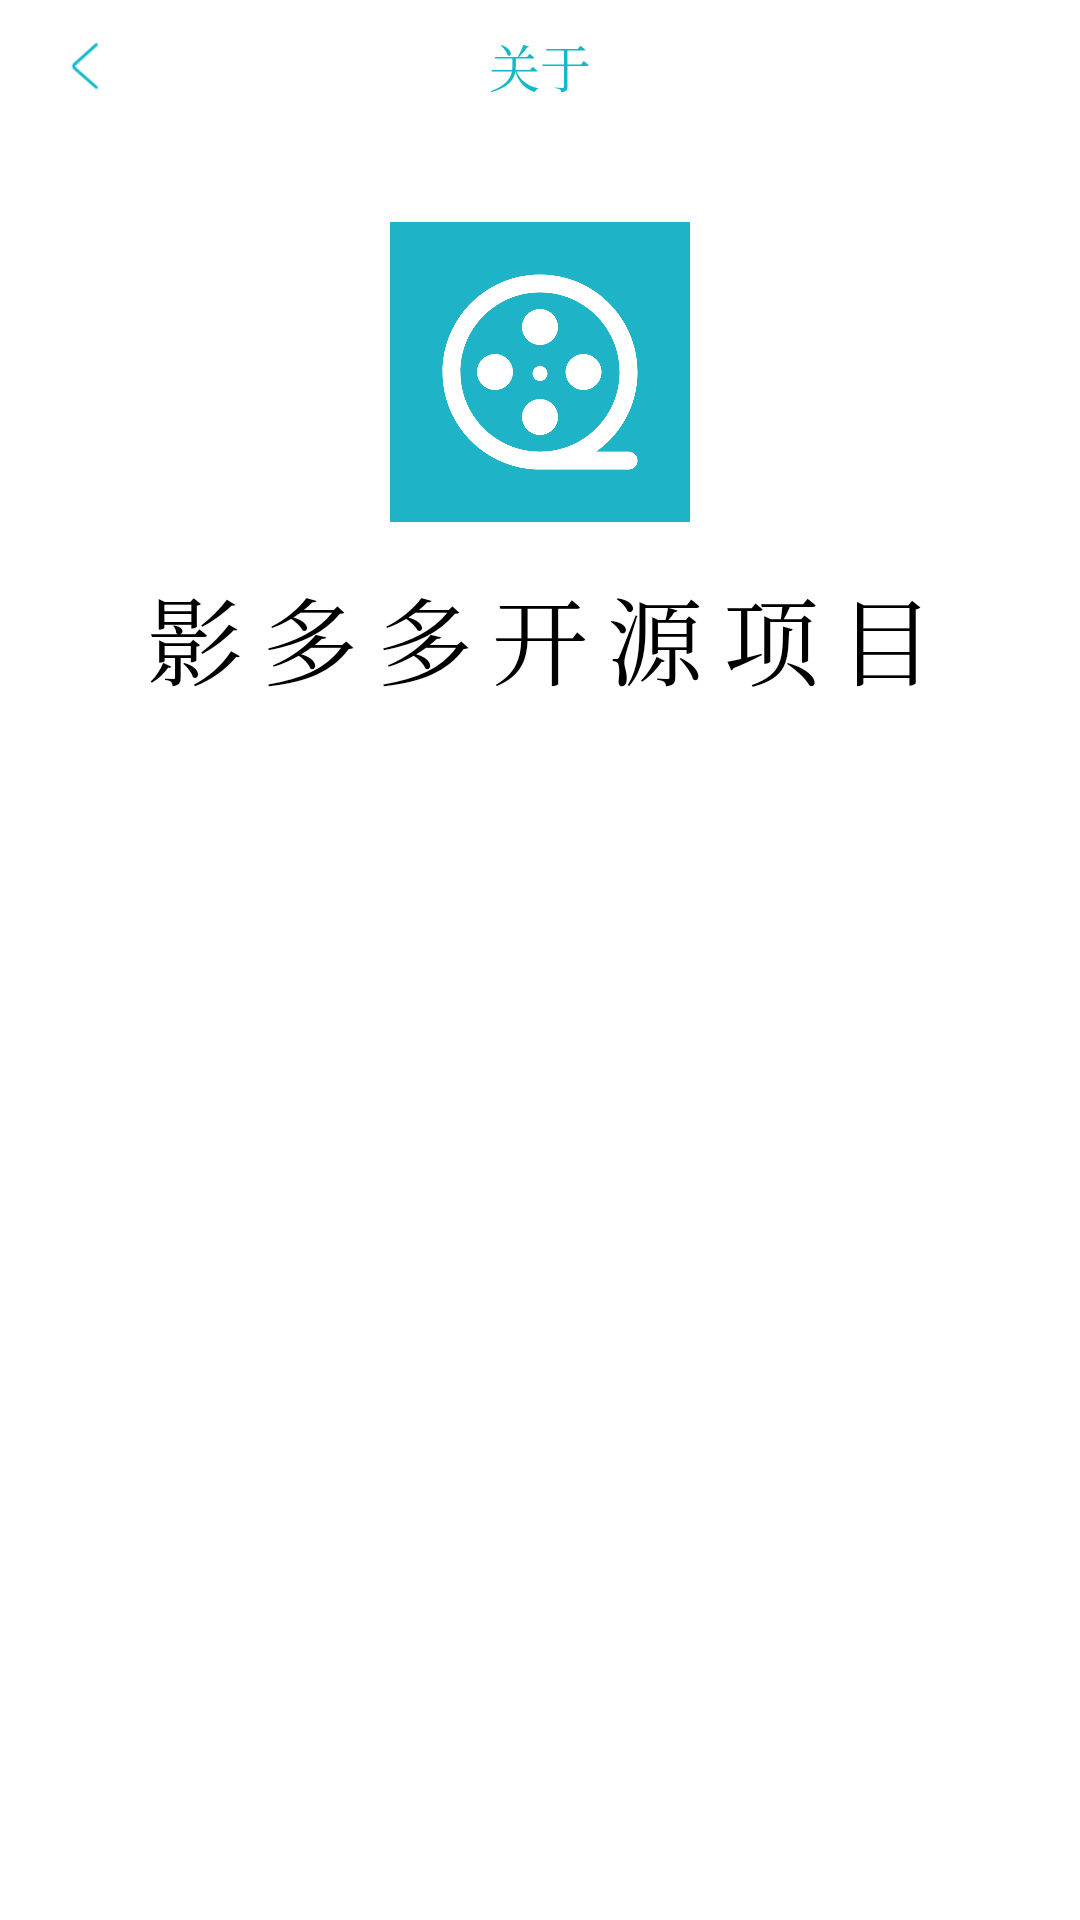

Produce the Android XML layout that renders to this screen, including the resource entries it uses.
<!-- AndroidManifest.xml: application theme AppTheme -->
<!-- res/layout/ydd_about_activity.xml -->
<?xml version="1.0" encoding="utf-8"?>
<LinearLayout xmlns:android="http://schemas.android.com/apk/res/android"
    xmlns:app="http://schemas.android.com/apk/res-auto"
    xmlns:tools="http://schemas.android.com/tools"
    android:layout_width="match_parent"
    android:layout_height="match_parent"
    android:background="@color/white"
    android:fitsSystemWindows="true"
    android:gravity="center_horizontal"
    android:orientation="vertical"
    tools:context=".ui.activity.AboutActivity">

    <RelativeLayout
        android:layout_width="match_parent"
        android:layout_height="44dp"
        android:background="@color/white">
        
        <ImageView
            android:id="@+id/iv_back"
            android:layout_width="44dp"
            android:layout_height="44dp"
            android:layout_alignParentLeft="true"
            android:layout_centerVertical="true"
            android:layout_marginLeft="6dp"
            android:background="@android:color/transparent"
            android:padding="10dp"
            android:paddingLeft="12dp"
            android:scaleType="centerInside"
            android:src="@drawable/back_white" />

        <TextView
            android:id="@+id/tv_title"
            android:layout_width="200dp"
            android:layout_height="wrap_content"
            android:layout_centerInParent="true"
            android:gravity="center"
            android:singleLine="true"
            android:text="关于"
            android:textColor="@color/colorPrimary"
            android:textSize="17sp" />


    </RelativeLayout>

    <LinearLayout
        android:layout_width="match_parent"
        android:layout_height="0dp"
        android:layout_weight="1"
        android:gravity="center_horizontal"
        android:orientation="vertical">


        <ImageView
            android:layout_width="100dp"
            android:layout_height="100dp"
            android:layout_marginTop="@dimen/dp_30"
            android:scaleType="fitXY"
            android:src="@mipmap/ydd" />

        <TextView
            android:layout_width="match_parent"
            android:layout_height="wrap_content"
            android:layout_marginTop="@dimen/dp_15"
            android:gravity="center"
            android:letterSpacing="0.2"
            android:text="@string/app_name"
            android:textColor="@color/black"
            android:textSize="32sp" />

        <TextView
            android:id="@+id/tv_version_name"
            android:layout_width="match_parent"
            android:layout_height="wrap_content"
            android:layout_marginTop="@dimen/dp_12"
            android:gravity="center"
            android:text=""
            android:textColor="@color/app_theme_color"
            android:textSize="@dimen/sp_16" />


    </LinearLayout>


</LinearLayout>
<!-- resources referenced by this layout -->
<resources>
  <color name="app_theme_color">#13B9C7</color>
  <color name="black">#000000</color>
  <color name="colorPrimary">#13B9C7</color>
  <color name="color_102e5f">#102e5f</color>
  <color name="white">#ffffff</color>
  <dimen name="dp_12">12dp</dimen>
  <dimen name="dp_15">15dp</dimen>
  <dimen name="dp_30">30dp</dimen>
  <!-- drawable back_white: png bitmap (drawable-xhdpi, 1209 bytes) -->
  <!-- mipmap ydd: png bitmap (mipmap-xxxhdpi, 41553 bytes) -->
  <string name="app_name">影多多开源项目</string>
  <style name="AppTheme" parent="Theme.AppCompat.Light.DarkActionBar">
          
          <item name="colorPrimary">@color/colorPrimary</item>
          <item name="colorPrimaryDark">@color/colorPrimaryDark</item>
          <item name="colorAccent">@color/colorAccent</item>
          <item name="windowNoTitle">?android:windowNoTitle</item>
          <item name="android:typeface">serif</item>
          
  
          <item name="windowActionBar">false</item>
          <item name="android:windowContentOverlay">@android:color/transparent</item>
  
      </style>
  <color name="colorPrimaryDark">#13B9C7</color>
  <color name="colorAccent">#13B9C7</color>
</resources>
